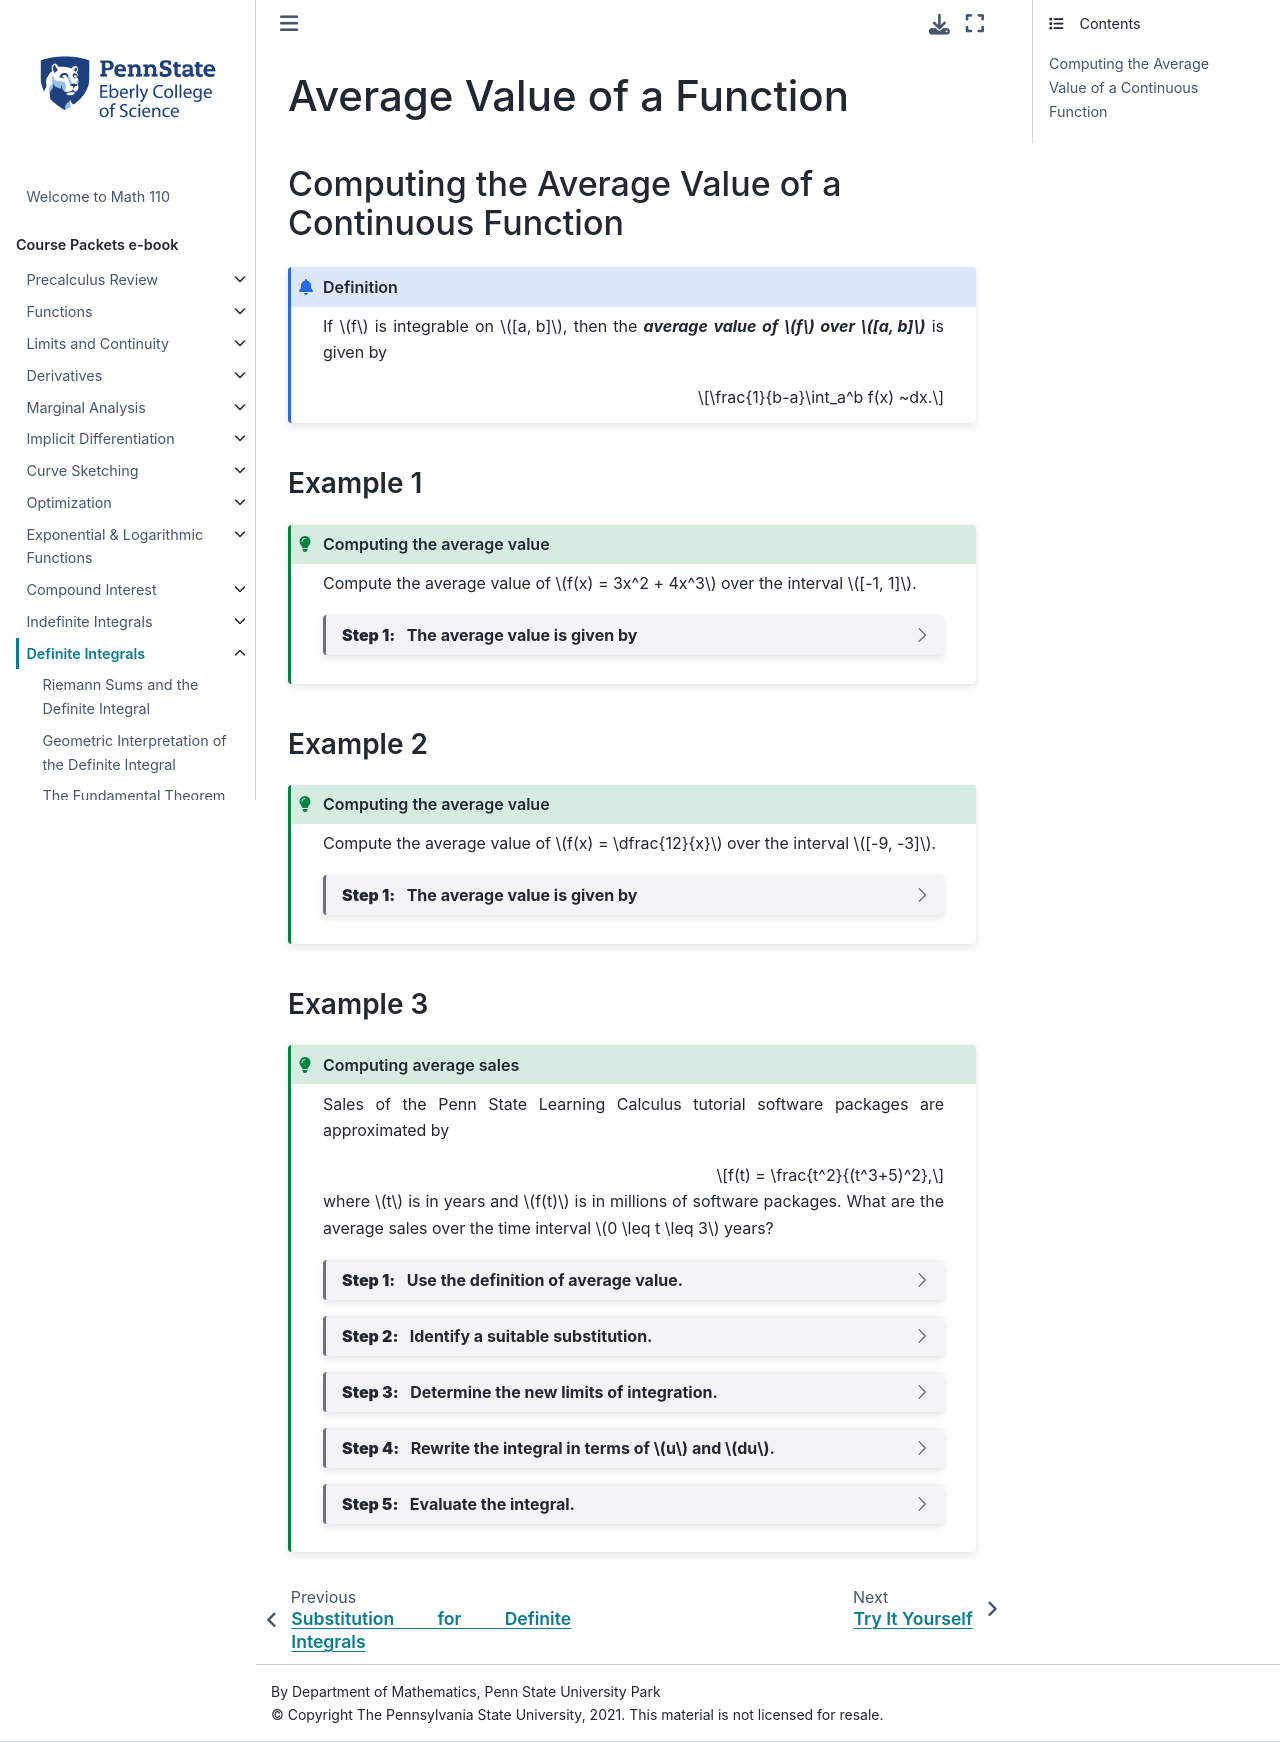

repository: 28left/110jupyter · page: ch_Definite/definite_average_value.html · generator: jekyll

---
jupytext:
  formats: ipynb,md:myst
  text_representation:
    extension: .md
    format_name: myst
    format_version: 0.13
    jupytext_version: 1.10.3
kernelspec:
  display_name: Python 3.9.4 64-bit
  language: python
  name: python3
---
# Average Value of a Function

## Computing the Average Value of a Continuous Function

```{admonition} Definition
:class: info

If $f$ is integrable on $[a, b]$, then the _**average value of $f$ over $[a, b]$**_ is given by

$$\frac{1}{b-a}\int_a^b f(x) ~dx.$$
```

### Example 1

````{admonition} Computing the average value
:class: tip

Compute the average value of $f(x) = 3x^2 + 4x^3$ over the interval $[-1, 1]$.

```{dropdown} **Step 1:** &nbsp; The average value is given by

\begin{align*}
    \frac{1}{1-(-1)} \int_{-1}^1 3x^2 + 4x^3 ~dx 
    &= \frac{1}{2} \int_{-1}^1 3x^2 + 4x^3 ~dx \\
    &= \frac{1}{2}\left(x^3+x^4\right)\Big|_{-1}^1 \\
    &= \frac{1}{2}\left[(1^3 + 1^4) - ((-1)^3+(-1)^4)\right]\\
    &= \frac{1}{2}(2-0)  \\
    &= 1
\end{align*}
```
````


### Example 2

````{admonition} Computing the average value
:class: tip

Compute the average value of $f(x) = \dfrac{12}{x}$ over the interval $[-9, -3]$.

```{dropdown} **Step 1:** &nbsp; The average value is given by

\begin{align*}
  \frac{1}{-3-(-9)} \int_{-9}^{-3} \frac{12}{x} ~dx 
  &= \frac{12}{6} \int_{-9}^{-3} \frac{1}{x} ~dx \\
  &= 2\ln|x|\Biggr|_{-9}^{-3} \\
  &= 2[\ln|-3| - \ln|-9|]\\ \\
  &= 2[\ln(3) - \ln(9)]\\ \\
  &= 2\ln(3/9) && \hbox{since $\ln(m/n) = \ln(m) - \ln(n)$}\\ \\
  &= 2\ln(3^{-1}) \\ \\
  &= -\ln(9) && \hbox{since $m\ln(n) = \ln(n^m)$}
\end{align*}
```
````

### Example 3

````{admonition} Computing average sales
:class: tip

Sales of the Penn State Learning Calculus tutorial software packages are approximated by

$$f(t) = \frac{t^2}{(t^3+5)^2},$$

where $t$ is in years and $f(t)$ is in millions of software packages. What are the average sales over the time interval $0 \leq t \leq 3$ years?

```{dropdown} **Step 1:** &nbsp; Use the definition of average value.

The average value is given by

$$\frac{1}{3-0}\int_0^3 \frac{t^2}{(t^3+5)^2}~dt = \frac{1}{3}\int_0^3 \frac{t^2}{(t^3+5)^2}~dt.$$
```

```{dropdown} **Step 2:** &nbsp; Identify a suitable substitution.

Based on rewriting the integral in the following form

$$\frac{1}{3}\int_{t=0}^{t=3} (t^3+5)^{-2}~t^2 ~dt$$

let $u = t^3 + 5$ and $du = 3t^2 ~dt$, or equivalently $\dfrac{1}{3} du = t^2 ~dt$.
```

```{dropdown} **Step 3:** &nbsp; Determine the new limits of integration.

If $u = t^3 + 5$, then
\begin{align*}
\text{when } t=3 ~~&\Longrightarrow~~ u = 3^3 + 5 = 32\\
\text{when } t=0 ~~&\Longrightarrow~~ u = 0^3 + 5 = 5
\end{align*}
```

```{dropdown} **Step 4:** &nbsp; Rewrite the integral in terms of $u$ and $du$.

\begin{align*}
  \frac{1}{3}\int_{t=0}^{t=3} (t^3+5)^{-2}~t^2 ~dt
  &= \frac{1}{3} \int_{u=5}^{u=32} u^{-2} ~ \frac{1}{3} du\\
  &= \frac{1}{9} \int_{u=5}^{u=32} u^{-2} ~du
\end{align*}
```

```{dropdown} **Step 5:** &nbsp; Evaluate the integral.

\begin{align*}
  \frac{1}{9} \int_{u=5}^{u=32} u^{-2} ~du 
  &= \frac{1}{9}(-u^{-1}) \Big|_{5}^{32}  && \hbox{power rule}\\
  &= \frac{1}{9}\left[\left( -\frac{1}{32}\right)- \left(-\frac{1}{5}\right)\right] && \hbox{plug in limits of integration}\\
  &= \frac{1}{9}\left(\frac{1}{5} - \frac{1}{32}\right) && \hbox{simplify}\\
  &= 3/160
\end{align*}

Therefore, the average sales over the time interval $0\leq t \leq 3$ is $3/160$ millions of software packages per year.
```
````
